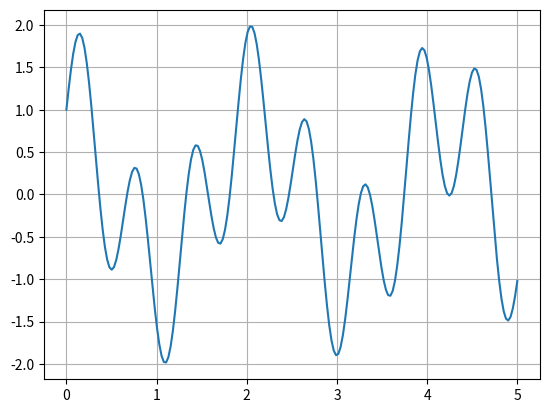

The script that saved this image:
import numpy as np
import matplotlib.pyplot as plt

def f(x):
    return np.sin(10*x) + np.cos(3*x)

xgrid = np.linspace(0.0, 5.0, 200)
ygrid = f(xgrid)

plt.clf()
plt.plot(xgrid, ygrid)
plt.grid(True)
plt.savefig("IMG_example_5_2.pdf")